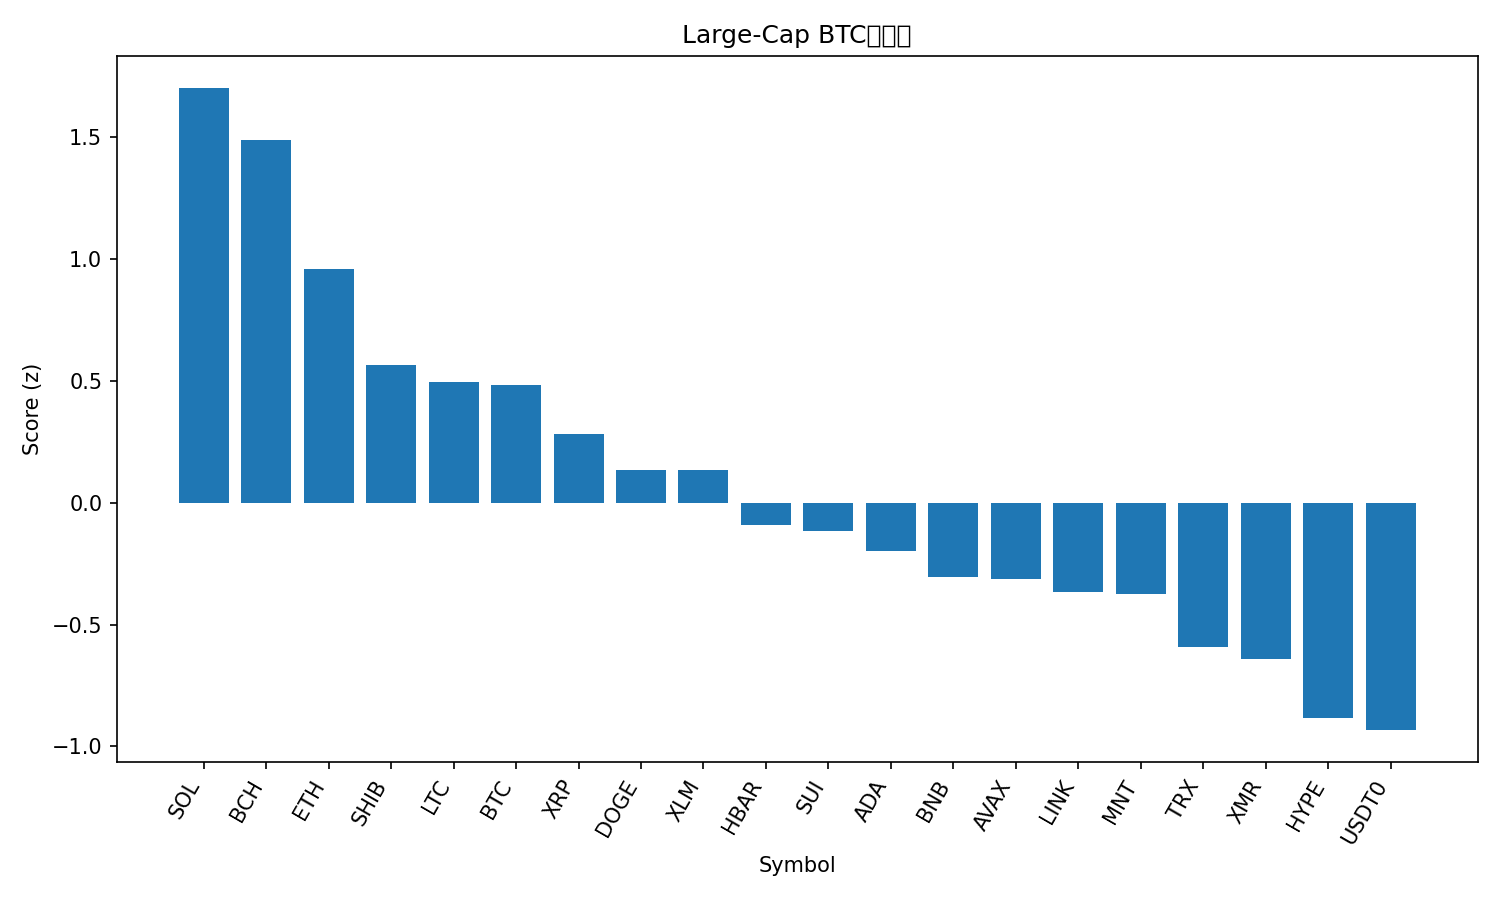

The table this chart was drawn from, first rows:
rank, name, symbol, price_btc, price_usd, pct_1h_btc, pct_24h_btc, pct_7d_btc, market_cap_rank, market_cap_usd, volume_usd, score
1, Solana, SOL, 0.001733, 196.8, 0.9976, 1.64, -3.013, 6, 107386326346, 6891807951, 1.702
2, Bitcoin Cash, BCH, 0.004487, 509.4, 0.4379, 3.709, -4.279, 21, 10139314090, 512277078, 1.489
3, Ethereum, ETH, 0.03597, 4082, 0.3632, 0.559, -0.3808, 2, 492058865162, 38613883476, 0.9599
4, Shiba Inu, SHIB, 9.2455e-11, 1.049e-05, -0.003473, 0.9879, -1.52, 32, 6175811761, 181750350, 0.5647
5, Litecoin, LTC, 0.0008489, 96.33, 0.09446, -0.2127, 0.306, 30, 7350050839, 619294539, 0.4975
6, Bitcoin, BTC, 1.0, 113503, 0.0, 0.0, 0.0, 1, 2258620944617, 79138420650, 0.4824
7, XRP, XRP, 2.218e-05, 2.52, -0.1701, 0.05088, 0.3373, 5, 150901563608, 4810629906, 0.2819
8, Dogecoin, DOGE, 1.8e-06, 0.2045, -0.3878, 0.5348, -0.05803, 9, 30924315853, 2204666113, 0.1336
9, Stellar, XLM, 2.92e-06, 0.3311, -0.09888, -0.6583, -0.9752, 19, 10571705764, 220860941, 0.1328
10, Hedera, HBAR, 1.59e-06, 0.1801, -0.3267, -0.1442, -2.918, 29, 7615071161, 207458598, -0.09181
11, Sui, SUI, 2.347e-05, 2.66, -0.3882, 0.7081, -5.876, 22, 9646390496, 1038227063, -0.1154
12, Cardano, ADA, 6e-06, 0.681, -0.6089, 0.4583, -1.667, 11, 24864058647, 1223160783, -0.1972
13, BNB, BNB, 0.009779, 1110, -0.07705, -1.272, -7.747, 4, 154126781312, 2972155884, -0.3052
14, Avalanche, AVAX, 0.0001828, 20.75, -0.1029, -0.7904, -9.455, 25, 8843338394, 561145945, -0.3146
15, Chainlink, LINK, 0.0001655, 18.79, -0.3913, -1.598, -0.6993, 15, 13094391913, 1217584849, -0.3662
16, Mantle, MNT, 1.609e-05, 1.83, -0.03483, -2.058, -6.524, 34, 5924210755, 242436292, -0.375
17, TRON, TRX, 2.86e-06, 0.325, -0.8736, -1.127, 3.073, 10, 30767076089, 645841548, -0.5907
18, Monero, XMR, 0.00279, 316.5, -0.7505, -1.668, 1.769, 35, 5831817870, 176650987, -0.6424
19, Hyperliquid, HYPE, 0.0003345, 37.96, -0.2772, -3.828, -3.8, 20, 10251304853, 510788161, -0.8825
20, USDT0, USDT0, 8.81e-06, 0.9994, -0.7365, -2.291, -1.719, 31, 7045917131, 392250159, -0.9333
21, Figure Heloc, FIGR_HELOC, 8.76e-06, 0.9941, -1.179, -2.578, -2.258, 16, 13091620202, 10786903, -1.492
